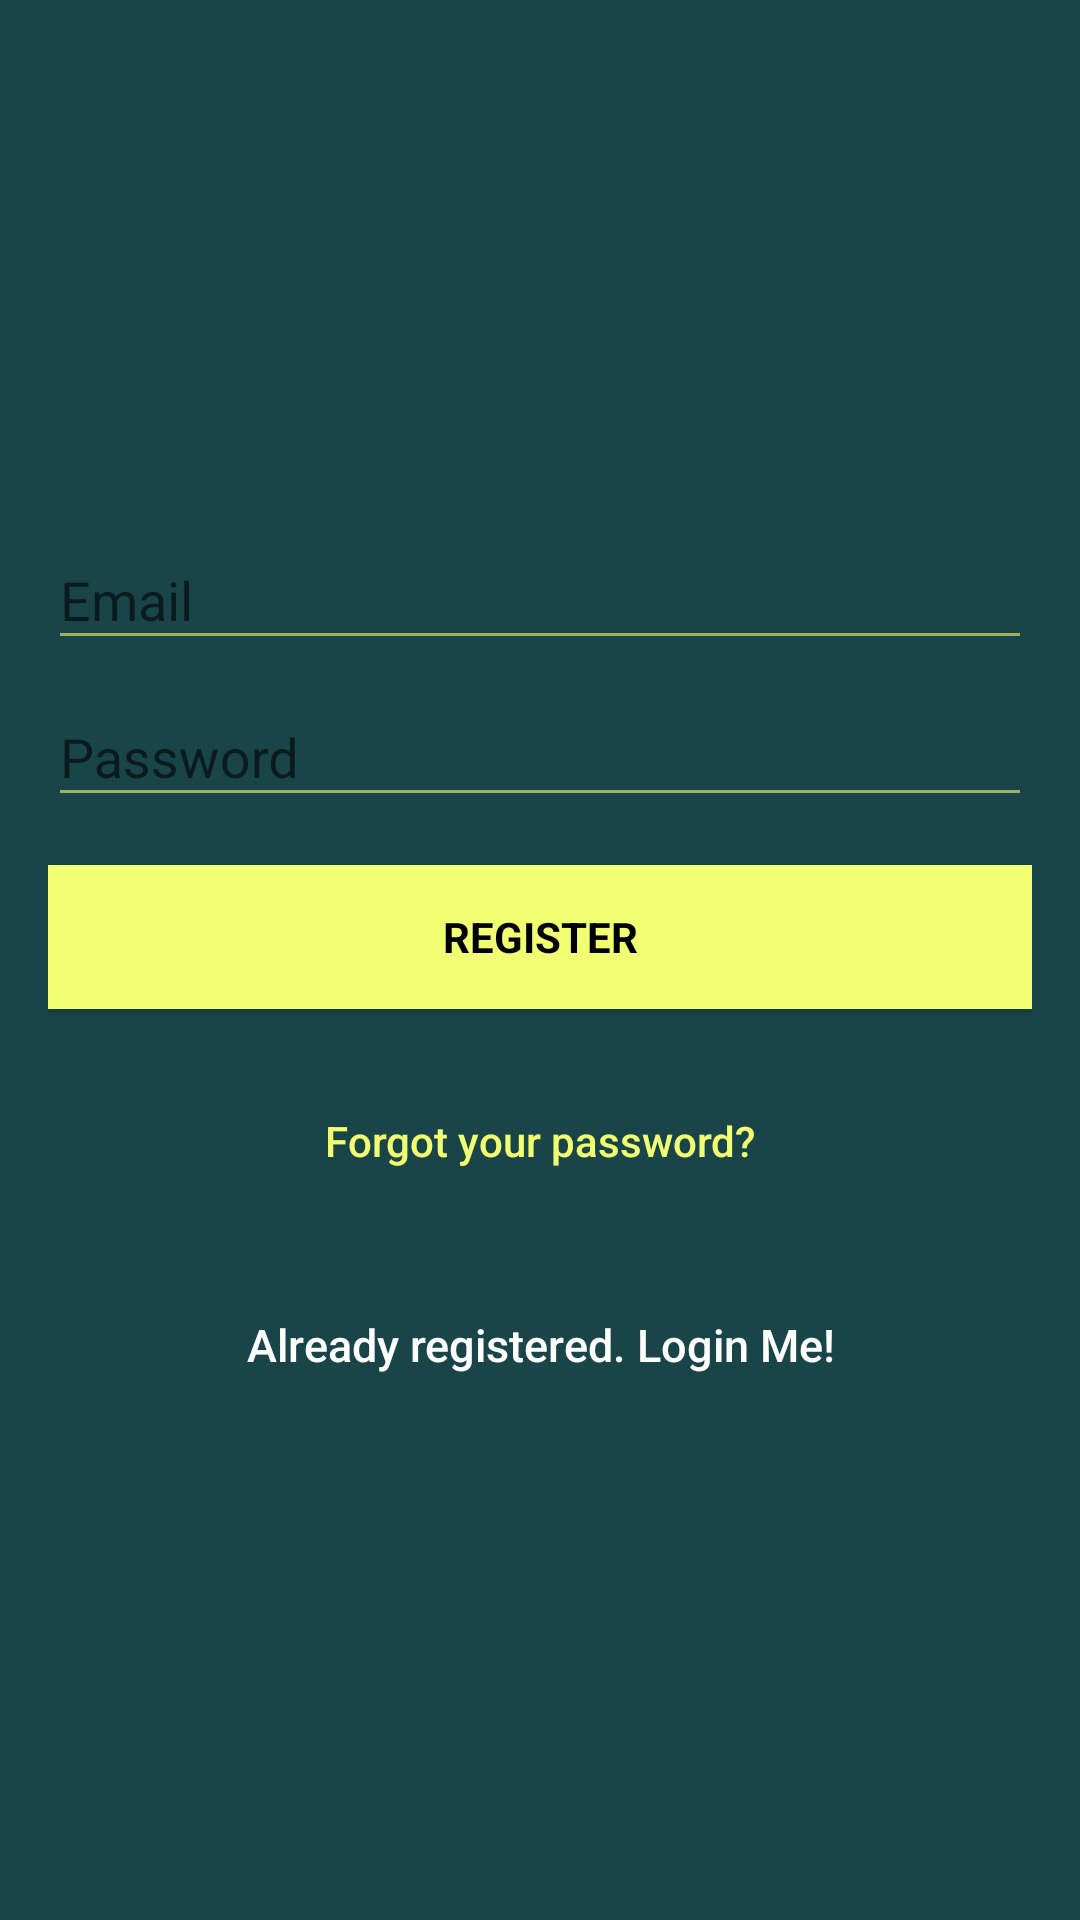

Reconstruct the res/layout file that produces this screen, plus the resources it refers to.
<!-- AndroidManifest.xml: application theme AppTheme -->
<!-- res/layout/activity_signup.xml -->
<?xml version="1.0" encoding="utf-8"?>
<RelativeLayout xmlns:android="http://schemas.android.com/apk/res/android"
    xmlns:app="http://schemas.android.com/apk/res-auto"
    xmlns:tools="http://schemas.android.com/tools"
    android:layout_width="match_parent"
    android:layout_height="match_parent"
    tools:context="com.a7476.eventia.eventia.SignupActivity">


    <LinearLayout
        android:layout_width="fill_parent"
        android:layout_height="fill_parent"
        android:background="@color/colorPrimaryDark"
        android:gravity="center"
        android:orientation="vertical"
        android:padding="@dimen/activity_horizontal_margin">




        <android.support.design.widget.TextInputLayout
            android:layout_width="match_parent"
            android:layout_height="wrap_content">

            <EditText
                android:id="@+id/email"
                android:layout_width="match_parent"
                android:layout_height="wrap_content"
                android:hint="@string/email"
                android:inputType="textEmailAddress"
                android:maxLines="1"
                android:singleLine="true"
                android:textColor="@android:color/white" />

        </android.support.design.widget.TextInputLayout>

        <android.support.design.widget.TextInputLayout
            android:layout_width="match_parent"
            android:layout_height="wrap_content">

            <EditText
                android:id="@+id/password"
                android:layout_width="match_parent"
                android:layout_height="wrap_content"
                android:focusableInTouchMode="true"
                android:hint="@string/hint_password"
                android:imeActionId="@+id/login"
                android:imeOptions="actionUnspecified"
                android:inputType="textPassword"
                android:maxLines="1"
                android:singleLine="true"
                android:textColor="@android:color/white" />

        </android.support.design.widget.TextInputLayout>

        <Button
            android:id="@+id/sign_up_button"
            style="?android:textAppearanceSmall"
            android:layout_width="match_parent"
            android:layout_height="wrap_content"
            android:layout_marginTop="16dp"
            android:background="@color/colorAccent"
            android:text="@string/action_sign_in_short"
            android:textColor="@android:color/black"
            android:textStyle="bold" />

        <Button
            android:id="@+id/btn_reset_password"
            android:layout_width="fill_parent"
            android:layout_height="wrap_content"
            android:layout_marginTop="20dip"
            android:background="@null"
            android:text="@string/btn_forgot_password"
            android:textAllCaps="false"
            android:textColor="@color/colorAccent" />

        


        <Button
            android:id="@+id/sign_in_button"
            android:layout_width="fill_parent"
            android:layout_height="wrap_content"
            android:layout_marginTop="20dip"
            android:background="@null"
            android:text="@string/btn_link_to_login"
            android:textAllCaps="false"
            android:textColor="@color/white"
            android:textSize="15dp" />
    </LinearLayout>

    <ProgressBar
        android:id="@+id/progressBar"
        android:layout_width="30dp"
        android:layout_height="30dp"
        android:layout_gravity="center|bottom"
        android:layout_marginBottom="20dp"
        android:visibility="gone" />

</RelativeLayout>
<!-- resources referenced by this layout -->
<resources>
  <color name="colorAccent">#f2fe71</color>
  <color name="colorPrimaryDark">#194549 </color>
  <color name="white">#ffffff</color>
  <dimen name="activity_horizontal_margin">16dp</dimen>
  <string name="action_sign_in_short">Register</string>
  <string name="btn_forgot_password">Forgot your password?</string>
  <string name="btn_link_to_login">Already registered. Login Me!</string>
  <string name="email">Email</string>
  <string name="hint_password">Password</string>
  <style name="AppTheme" parent="Theme.AppCompat.Light.DarkActionBar">
          
          
          <item name="colorPrimary">@color/colorPrimaryDark</item>
          <item name="colorPrimaryDark">@color/colorPrimaryDark</item>
          <item name="colorAccent">@color/colorAccent</item>
          <item name="android:navigationBarColor">@color/colorStatusBar</item>
          <item name="android:statusBarColor">@color/colorStatusBar</item>
          <item name="android:textColorPrimary">@android:color/black</item>
          <item name="android:colorBackground">@color/colorPrimary</item>
          <item name="android:colorForeground">@color/colorAccent</item>
          <item name="android:textColorPrimaryInverse">@color/colorPrimary</item>
          <item name="android:textColorSecondaryInverse">@color/colorPrimaryDark</item>
          <item name="android:windowBackground">@color/colorPrimary</item>
      </style>
  <color name="colorStatusBar">#203638</color>
  <color name="colorPrimary">#00bcd4</color>
</resources>
